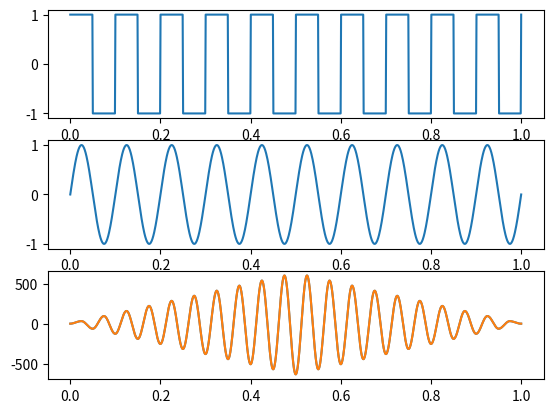

Recreate this plot in Python.
# -*- coding: utf-8 -*-
"""
Created on Mon Jul 29 20:00:06 2019

[redacted]
"""

import numpy as np
import matplotlib.pyplot as plt
from scipy import signal

freq = 10
fs = 1000
temp = 0
yy=np.zeros(1999)

plt.subplot(3,1,1)
x1 = np.linspace(0,1,fs)
y1 = signal.square(2*np.pi*freq*x1)
l1 = len(y1)
plt.plot(x1,y1)

plt.subplot(3,1,2)
x2 = np.linspace(0,1,fs)
y2 = np.sin(2*np.pi*freq*x2)
l2 = len(y2)
plt.plot(x2,y2)

plt.subplot(3,1,3)
x = np.linspace(0,1,1999)
y = np.convolve(y1,y2)
N = l1+l2-1
plt.plot(x,y)
plt.show()

"""for i in range(len(x1)):
    for j in range(0,i+1,1): 
        temp+=(y1[j]*y2[i-j])
    yy.append(temp)
    temp = 0"""
for i in range(0,N,1):
    for j in range(0,i+1,1):
        if j<l1 and i-j<l2:
            yy[i]+=y1[j]*y2[i-j]
    
plt.plot(x,yy)